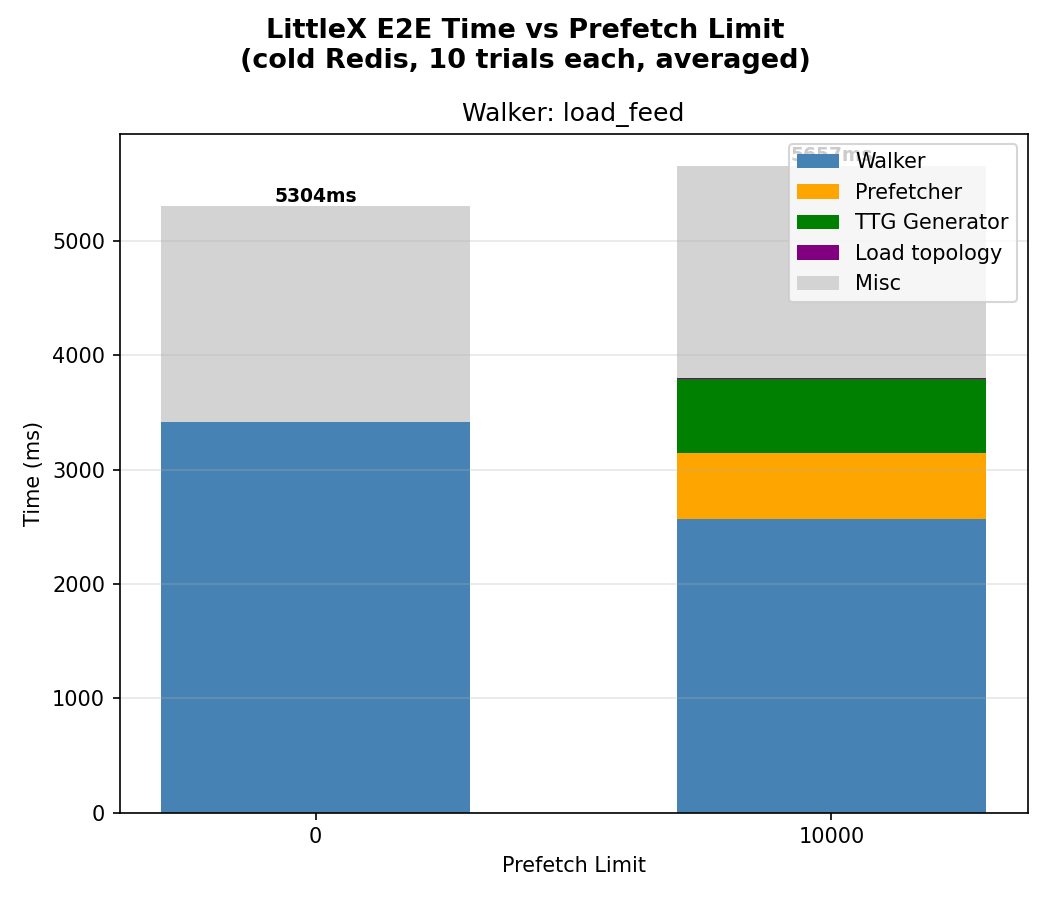

Values plotted in this chart, from the file beside it:
walker, prefetch_limit, trial, e2e_ms, topo_idx_ms, ttg_ms, prefetch_ms, walker_ms
load_feed, 0, 1, 5351, 0.000, 0.000, 0.000, 3408
load_feed, 10000, 1, 5567, 2.442, 635.6, 569, 2520
